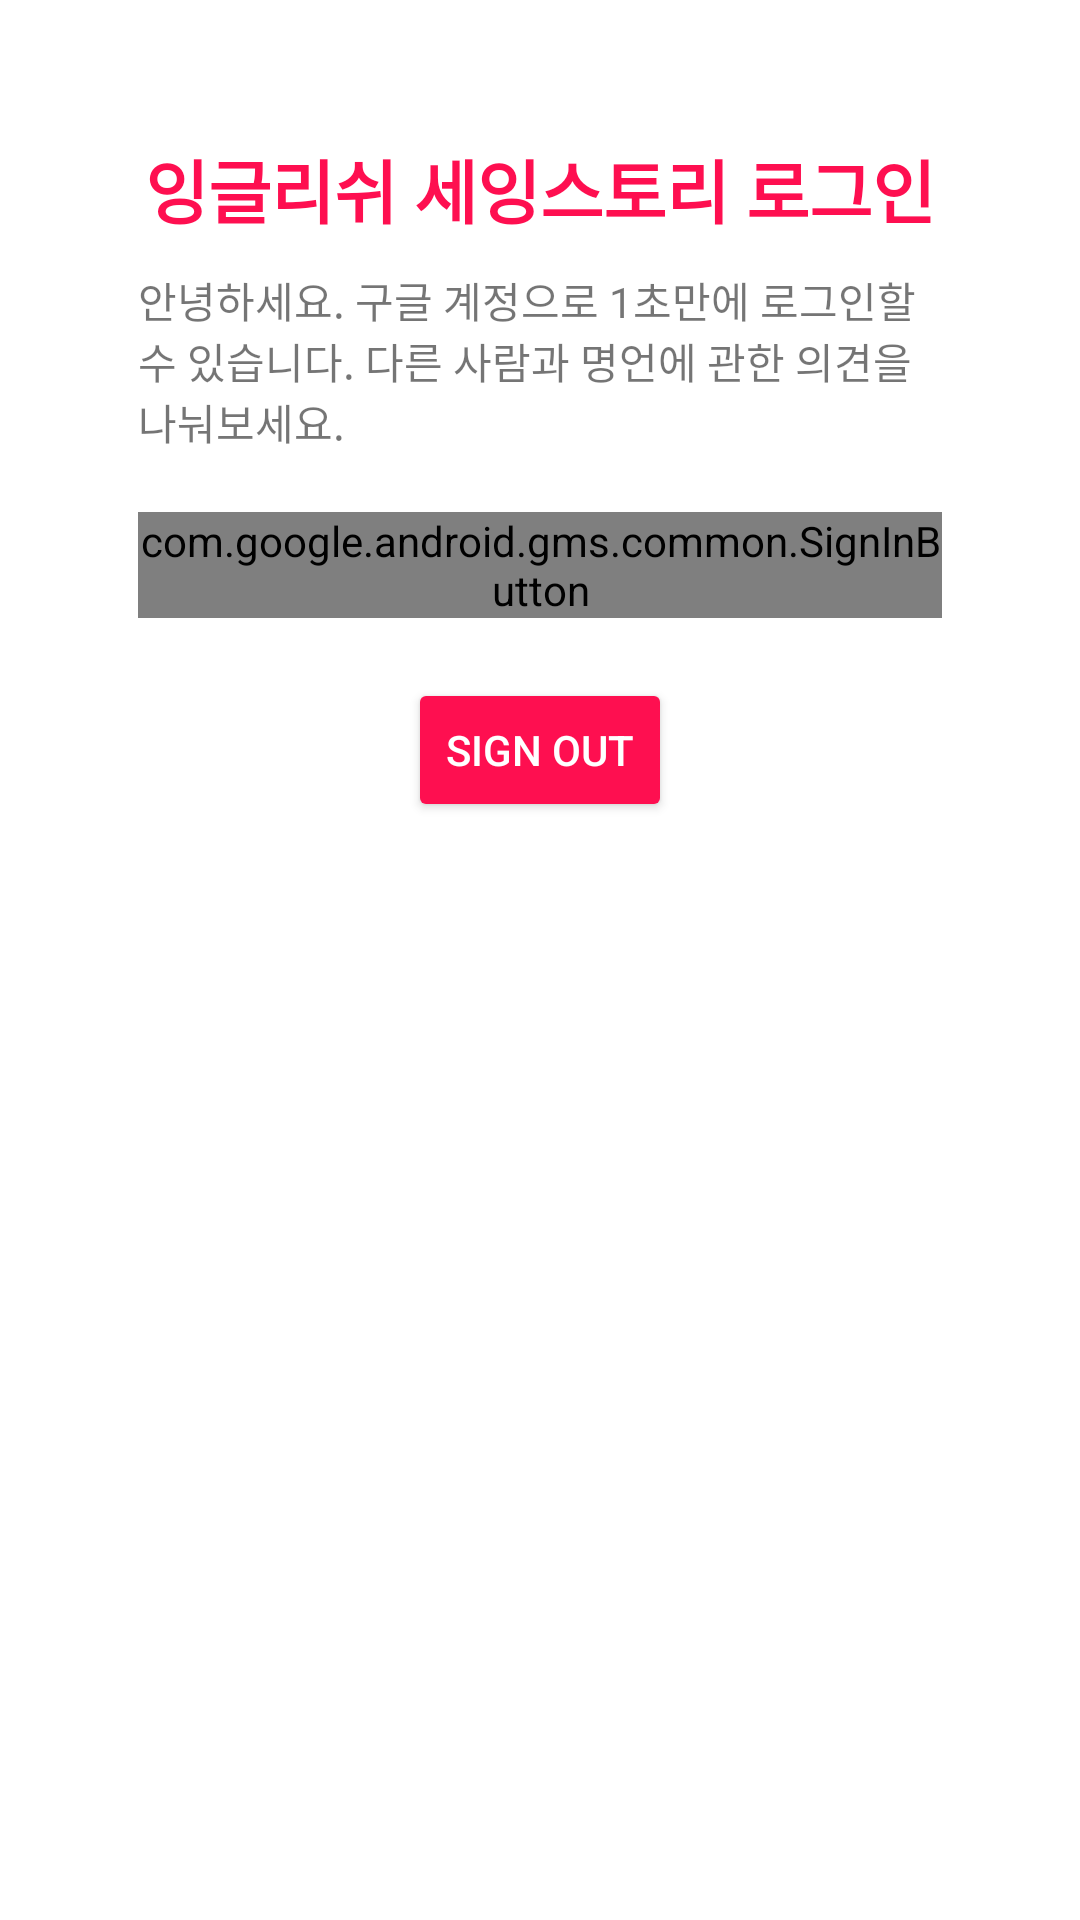

Write the Android layout XML for this screen, with the resource values it uses.
<!-- AndroidManifest.xml: activity theme AppDialogTheme -->
<!-- res/layout/activity_login_dialog.xml -->
<?xml version="1.0" encoding="utf-8"?>
<RelativeLayout xmlns:android="http://schemas.android.com/apk/res/android"
    android:layout_width="match_parent"
    android:layout_height="wrap_content"
    android:background="@color/white"
    android:padding="30dp">

    <TextView
        android:id="@+id/login_title"
        android:layout_width="wrap_content"
        android:layout_height="wrap_content"
        android:textColor="@color/light_red"
        android:textSize="23dp"
        android:textStyle="bold"
        android:text="@string/login_title"
        android:layout_alignParentTop="true"
        android:layout_centerHorizontal="true" />
    <TextView
        android:id="@+id/login_message"
        android:layout_width="wrap_content"
        android:layout_height="wrap_content"
        android:textSize="14dp"
        android:layout_marginTop="10dp"
        android:text="@string/login_message"
        android:layout_below="@+id/login_title"
        android:layout_alignParentRight="true"
        android:layout_alignParentEnd="true" />

    <com.google.android.gms.common.SignInButton
        android:layout_marginTop="20dp"
        android:layout_below="@+id/login_message"
        android:id="@+id/google_signin_button"
        android:layout_width="wrap_content"
        android:layout_height="wrap_content"
        android:layout_centerInParent="true"
        android:visibility="visible"
        android:layout_centerHorizontal="true" />

    <Button
        android:layout_marginTop="20dp"
        android:id="@+id/signout_button"
        android:layout_width="wrap_content"
        android:layout_height="wrap_content"
        android:text="SIGN OUT"
        android:layout_below="@+id/google_signin_button"
        android:layout_centerInParent="true"
        android:theme="@style/ThemeOverlay.MyDarkButton" />


</RelativeLayout>
<!-- resources referenced by this layout -->
<resources>
  <color name="light_red">#FE0F50</color>
  <color name="white">#FFFFFF</color>
  <string name="login_message">안녕하세요. 구글 계정으로 1초만에 로그인할 수 있습니다. 다른 사람과 명언에 관한 의견을 나눠보세요.</string>
  <string name="login_title">잉글리쉬 세잉스토리 로그인</string>
  <style name="ThemeOverlay.MyDarkButton" parent="ThemeOverlay.AppCompat.Dark">
          <item name="colorButtonNormal">@color/colorAccent</item>
          <item name="android:layout_marginRight">4dp</item>
          <item name="android:layout_marginLeft">4dp</item>
          <item name="android:textColor">@android:color/white</item>
      </style>
  <style name="AppDialogTheme" parent="Theme.AppCompat.Light.Dialog">
          
          <item name="windowActionBar">false</item>
          <item name="windowNoTitle">true</item>
      </style>
  <color name="colorAccent">#FE0F50</color>
</resources>
